Run: headless pygame with SDL's dummy video driver; simulated clock (each Clock.tick advances the game by its frame time, no real sleeping); random seed 0; keys injected as events and as key.get_pressed() state; no mouse input.
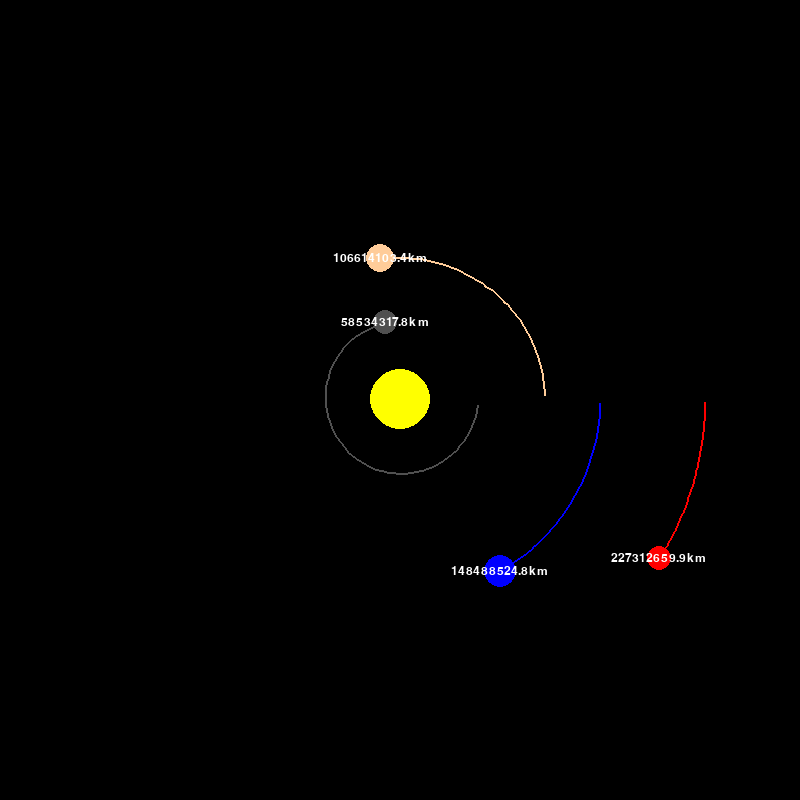
Frame 1 of 4 · flips 1–60 · no input
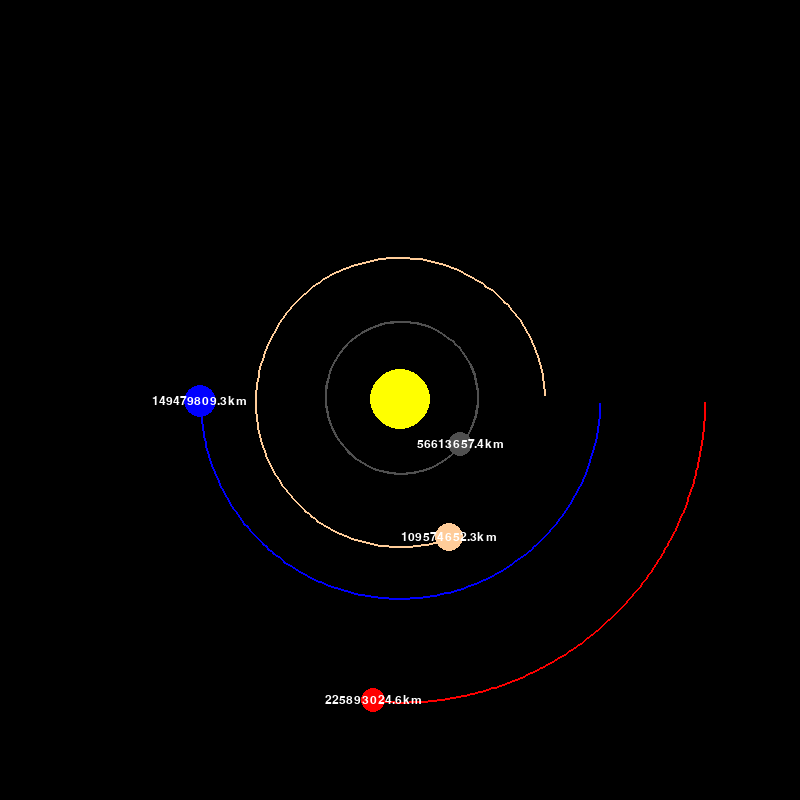
Frame 2 of 4 · flips 61–180 · tapped SPACE, RETURN · held RIGHT (→), D
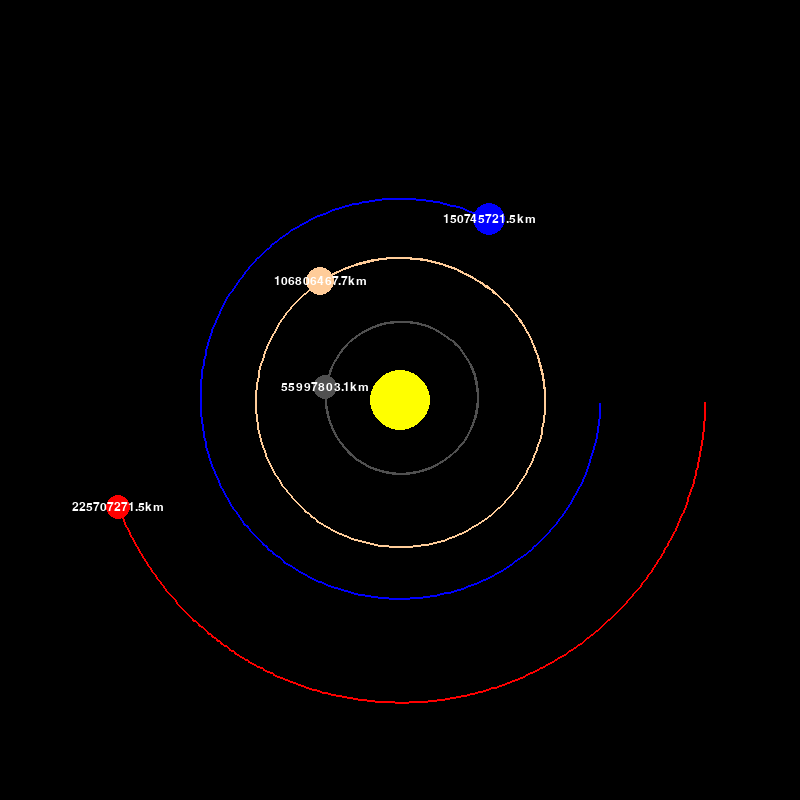
Frame 3 of 4 · flips 181–300 · held DOWN (↓), S
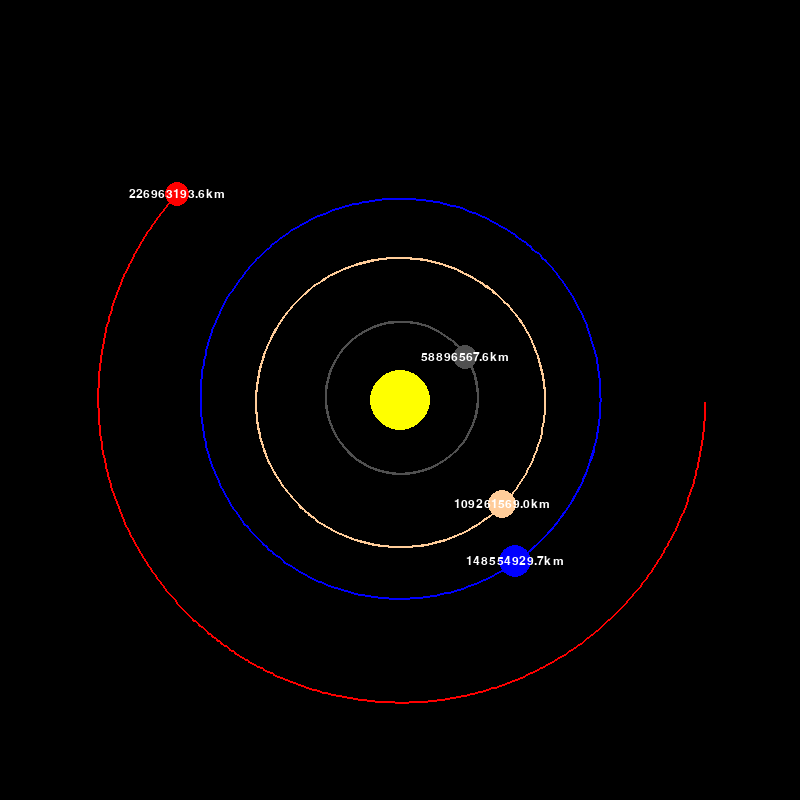
Frame 4 of 4 · flips 301–420 · held LEFT (←), A, UP (↑), W

The pygame program that drew these frames:

import pygame
import math

pygame.init()

# Constants

WIDTH, HEIGHT = 800, 800
WHITE = (255, 255, 255)
YELLOW = (255, 255, 0)
BLUE = (0, 0, 255)
RED = (255, 0, 0)
DARK_GREY = (80, 80, 80)
LIGHT_ORANGE = (255, 204, 153)
BLACK = (0, 0, 0)


WINDOW = pygame.display.set_mode((WIDTH, HEIGHT))
pygame.display.set_caption("Planet Simulation")


class Star:

    # Constants

    AU = 149.6e6 * 1000    # Astronomical Units (km -> m)
    G = 6.67428e-11        # Universal gravitational constant
    SCALE = 200 / AU       # 1 AU = 100 px
    TIMESTEP =  3600 * 24  # 1 day in sec

    def __init__(self, x, y, radius, color, mass):

        self.x = x
        self.y = y
        self.color = color
        self.radius = radius
        self.mass = mass

        self.xVelocity = 0
        self.yVelocity = 0

        self.sun = False    # If the star is a sun
        self.distToSun = 0
        self.orbit = []

    def draw(self, window):
        x = self.x * self.SCALE + (WIDTH / 2)
        y = self.y * self.SCALE + (HEIGHT / 2)
        

        if len(self.orbit) >= 2:
            updated_orbit = []
            for point in self.orbit:
                xx, yy = point
                xx = xx * self.SCALE + WIDTH / 2
                yy = yy * self.SCALE + HEIGHT / 2
                updated_orbit.append((xx, yy))

            
            pygame.draw.lines(window, self.color, False, updated_orbit, 2)

        pygame.draw.circle(window, self.color, (x, y), self.radius)

        if not self.sun:
            font = pygame.font.Font(pygame.font.get_default_font(), 12)
            distText = pygame.font.Font.render(font, f"{round(self.distToSun/1000, 1)}km", True, WHITE)
            window.blit(distText, (x - distText.get_width() / 2, y - distText.get_height() / 2))


    def gravForce(self, other):
        otherX, otherY = other.x, other.y
        dist = math.sqrt(((otherX - self.x)**2) + ((otherY - self.y)**2))
        
        if other.sun:
            self.distToSun = dist

        force = self.G * self.mass * other.mass / dist**2
        theta = math.atan2(otherY - self.y, otherX - self.x)
        forceX = math.cos(theta) * force
        forceY = math.sin(theta) * force
        
        return forceX, forceY
    
    def updatePosition(self, stars):
        totalForceX = totalForceY = 0
        
        for star in stars:
            if self == star:
                continue
            fx, fy = self.gravForce(star)
            totalForceX += fx
            totalForceY += fy
        
        self.xVelocity += totalForceX / self.mass * self.TIMESTEP
        self.yVelocity += totalForceY / self.mass * self.TIMESTEP
        
        self.x += self.xVelocity * self.TIMESTEP
        self.y += self.yVelocity * self.TIMESTEP
        self.orbit.append((self.x, self.y))
                
def main():
    run = True
    clock = pygame.time.Clock()

    sun = Star(0, 0, 30, YELLOW, 1.98892 * (10**30))
    sun.sun = True

    mercury = Star(0.387 * Star.AU, 0, 12, DARK_GREY, 0.33 * (10**24))
    venus = Star(0.723 * Star.AU, 0, 14, LIGHT_ORANGE, 4.8685 * (10**24))
    earth = Star(Star.AU, 0, 16, BLUE, 5.9742 * (10**24))
    mars = Star(1.524 * Star.AU, 0, 12, RED, 6.39 * (10**23))
    
    # Initial velocity, otherwise the planets would be sucked by the sun
    
    mercury.yVelocity = 47.4 * 10**3
    venus.yVelocity = -35.02 * 10**3
    mars.yVelocity = 24.077 * 10**3
    earth.yVelocity = 29.783 * 10**3

    stars = [sun, mercury, venus, earth, mars]

    while run:
        clock.tick(60)
        WINDOW.fill((0, 0, 0))
        
        for event in pygame.event.get():
            if event.type == pygame.QUIT:
                run = False

        for star in stars:
            star.updatePosition(stars)
            star.draw(WINDOW)

        pygame.display.update()
    pygame.quit()


main()
